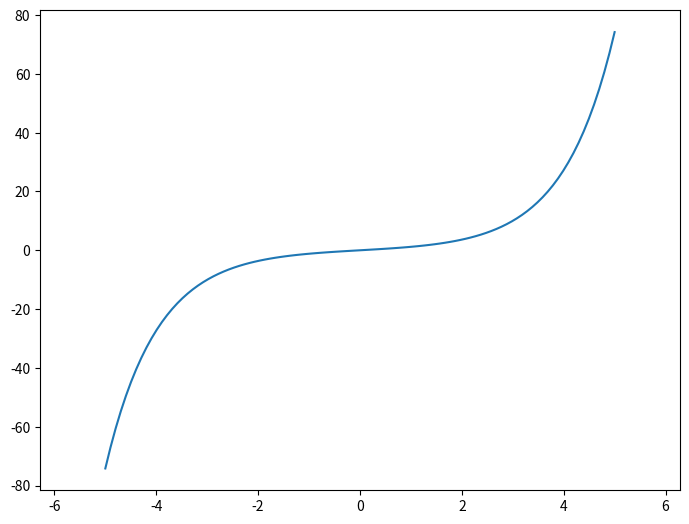

Generate this figure with matplotlib:
import matplotlib.pyplot as plt
import numpy as np

fig = plt.figure(1, figsize=(8, 6))

ax = fig.add_axes([0.1, 0.1, 0.8, 0.8])
ax.set_xlim(-2 * np.pi, 2 * np.pi)
# x = np.linspace(-2 * np.pi, 2*np.pi, 10)
x = np.linspace(-5, 5, 100)
y = np.sinh(x)  # 按位运算 element-wise

ax.plot(x, y)

plt.show()

# p = [0,1,2,6, 10]
# print(np.unwrap(p))
